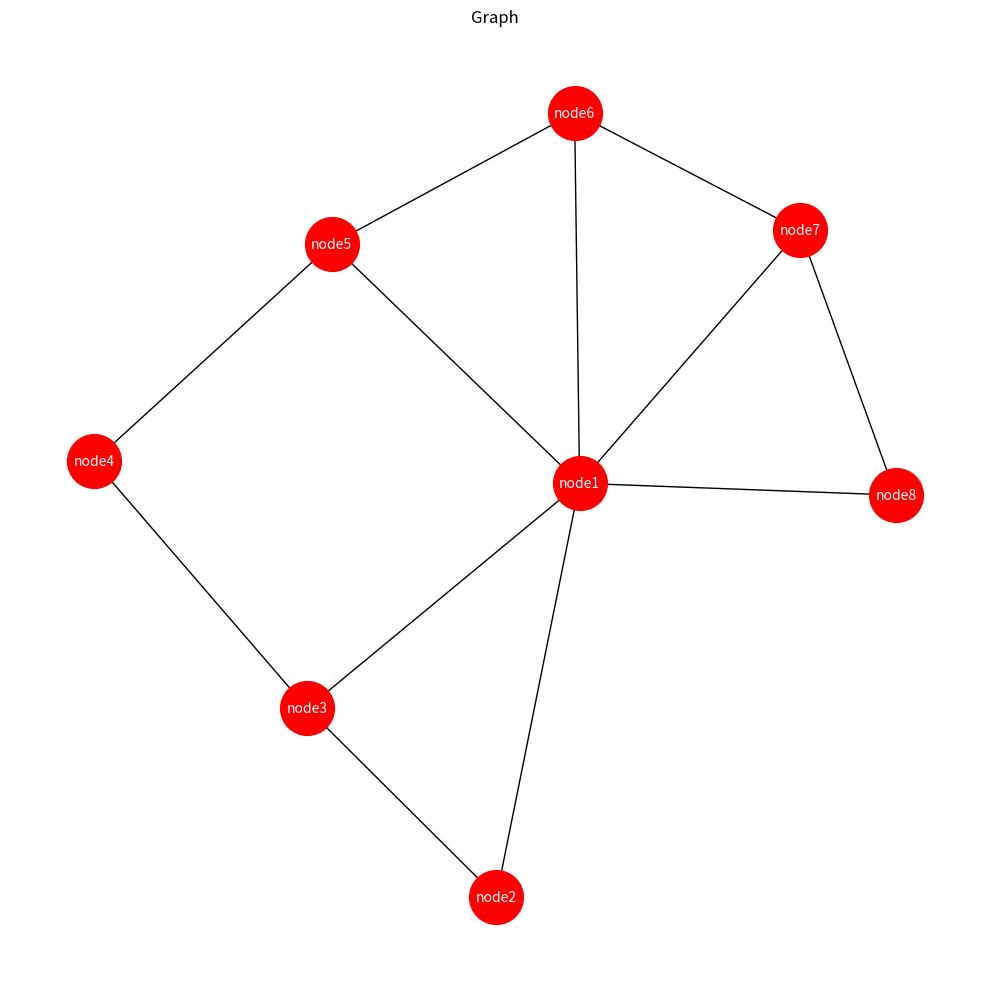

This chart was generated by the following Python code:
#r: networkx
#r: matplotlib
import networkx as nx #type: ignore
import matplotlib.pyplot as plt #type: ignore

#create a Graph
G = nx.Graph()

#add nodes
G.add_node('node1')
G.add_node('node2')
G.add_node('node3')
G.add_node('node4')
G.add_node('node5')
G.add_node('node6')
G.add_node('node7')
G.add_node('node8')

#add edges
G.add_edge('node1', 'node2')
G.add_edge('node1', 'node3')
G.add_edge('node1', 'node5')
G.add_edge('node1', 'node6')
G.add_edge('node1', 'node7')
G.add_edge('node1', 'node8')
G.add_edge('node2', 'node3')
G.add_edge('node3', 'node4')
G.add_edge('node4', 'node5')
G.add_edge('node5', 'node6')
G.add_edge('node6', 'node7')
G.add_edge('node7', 'node8')
G.add_edge('node8', 'node1')

#add position to display
pos = nx.spring_layout(G)

#draw serttings
fig = plt.figure(figsize=(10,10))
ax = plt.subplot()
ax.set_title('Graph', fontsize=12)
nx.draw(G, pos, node_size=1500, with_labels=True, node_color='red', font_size=10, font_color='white')

#draw the graph
plt.tight_layout()


#plot
path= r"D:\MPDA\SEM 2\PYTHON\Class 3\MPDA25-Session02\images\MDPA_plot1.png"
plt.savefig(path, format="PNG")
